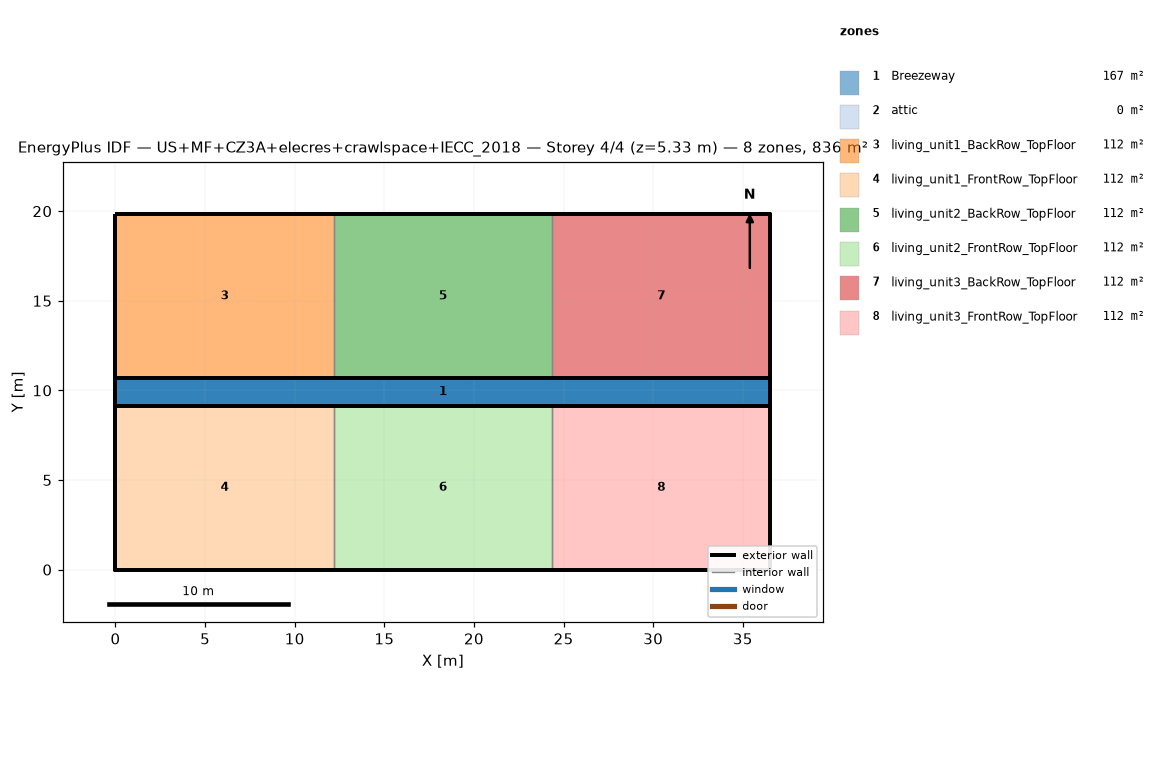
=== STOREY PLAN SPEC (per zone: floor XY polygon, exterior-wall plan segments, windows/doors) ===
zone 1: Breezeway  (167.0 m²)
  floor: (36.54, 9.16) (0.00, 9.16) (0.00, 10.68) (36.54, 10.68)
  floor: (36.54, 9.16) (0.00, 9.16) (0.00, 10.68) (36.54, 10.68)
  floor: (36.54, 9.16) (0.00, 9.16) (0.00, 10.68) (36.54, 10.68)
zone 2: attic  (0.0 m²)
  exterior wall: (36.54, 0.00) – (36.54, 19.84) – (36.54, 9.92)  [29.8 m]
  exterior wall: (0.00, 19.84) – (0.00, 0.00) – (0.00, 9.92)  [29.8 m]
zone 3: living_unit1_BackRow_TopFloor  (111.5 m²)
  floor: (12.18, 10.68) (0.00, 10.68) (0.00, 19.84) (12.18, 19.84)
  exterior wall: (12.18, 19.84) – (0.00, 19.84)  [12.2 m]
  exterior wall: (0.00, 19.84) – (0.00, 10.68)  [9.2 m]
  exterior wall: (0.00, 10.68) – (12.18, 10.68)  [12.2 m]
  interior walls: 1
zone 4: living_unit1_FrontRow_TopFloor  (111.5 m²)
  floor: (12.18, 0.00) (0.00, 0.00) (0.00, 9.16) (12.18, 9.16)
  exterior wall: (0.00, 0.00) – (12.18, 0.00)  [12.2 m]
  exterior wall: (0.00, 9.16) – (0.00, 0.00)  [9.2 m]
  exterior wall: (12.18, 9.16) – (0.00, 9.16)  [12.2 m]
  interior walls: 1
zone 5: living_unit2_BackRow_TopFloor  (111.5 m²)
  floor: (24.36, 10.68) (12.18, 10.68) (12.18, 19.84) (24.36, 19.84)
  exterior wall: (12.18, 10.68) – (24.36, 10.68)  [12.2 m]
  exterior wall: (24.36, 19.84) – (12.18, 19.84)  [12.2 m]
  interior walls: 2
zone 6: living_unit2_FrontRow_TopFloor  (111.5 m²)
  floor: (24.36, 0.00) (12.18, 0.00) (12.18, 9.16) (24.36, 9.16)
  exterior wall: (12.18, 0.00) – (24.36, 0.00)  [12.2 m]
  exterior wall: (24.36, 9.16) – (12.18, 9.16)  [12.2 m]
  interior walls: 2
zone 7: living_unit3_BackRow_TopFloor  (111.5 m²)
  floor: (36.54, 10.68) (24.36, 10.68) (24.36, 19.84) (36.54, 19.84)
  exterior wall: (36.54, 10.68) – (36.54, 19.84)  [9.2 m]
  exterior wall: (36.54, 19.84) – (24.36, 19.84)  [12.2 m]
  exterior wall: (24.36, 10.68) – (36.54, 10.68)  [12.2 m]
  interior walls: 1
zone 8: living_unit3_FrontRow_TopFloor  (111.5 m²)
  floor: (36.54, 0.00) (24.36, 0.00) (24.36, 9.16) (36.54, 9.16)
  exterior wall: (24.36, 0.00) – (36.54, 0.00)  [12.2 m]
  exterior wall: (36.54, 0.00) – (36.54, 9.16)  [9.2 m]
  exterior wall: (36.54, 9.16) – (24.36, 9.16)  [12.2 m]
  interior walls: 1

=== DERIVED (storey summary) ===
Building: US+MF+CZ3A+elecres+crawlspace+IECC_2018
Storey: 4 of 4  (floor level z = 5.33 m)
Storey gross floor area: 836.2 m²
Zones on this storey: 8
  - Breezeway: floor 167.0 m²
  - attic: floor 0.0 m²; exterior wall 59.5 m (81.9 m²); WWR 0.0%
  - living_unit1_BackRow_TopFloor: floor 111.5 m²; exterior wall 33.5 m (86.9 m²); WWR 0.0%
  - living_unit1_FrontRow_TopFloor: floor 111.5 m²; exterior wall 33.5 m (86.9 m²); WWR 0.0%
  - living_unit2_BackRow_TopFloor: floor 111.5 m²; exterior wall 24.4 m (63.1 m²); WWR 0.0%
  - living_unit2_FrontRow_TopFloor: floor 111.5 m²; exterior wall 24.4 m (63.1 m²); WWR 0.0%
  - living_unit3_BackRow_TopFloor: floor 111.5 m²; exterior wall 33.5 m (86.9 m²); WWR 0.0%
  - living_unit3_FrontRow_TopFloor: floor 111.5 m²; exterior wall 33.5 m (86.9 m²); WWR 0.0%
Zone adjacency (shared interzone walls):
  - living_unit1_BackRow_TopFloor ↔ living_unit2_BackRow_TopFloor
  - living_unit1_FrontRow_TopFloor ↔ living_unit2_FrontRow_TopFloor
  - living_unit2_BackRow_TopFloor ↔ living_unit3_BackRow_TopFloor
  - living_unit2_FrontRow_TopFloor ↔ living_unit3_FrontRow_TopFloor